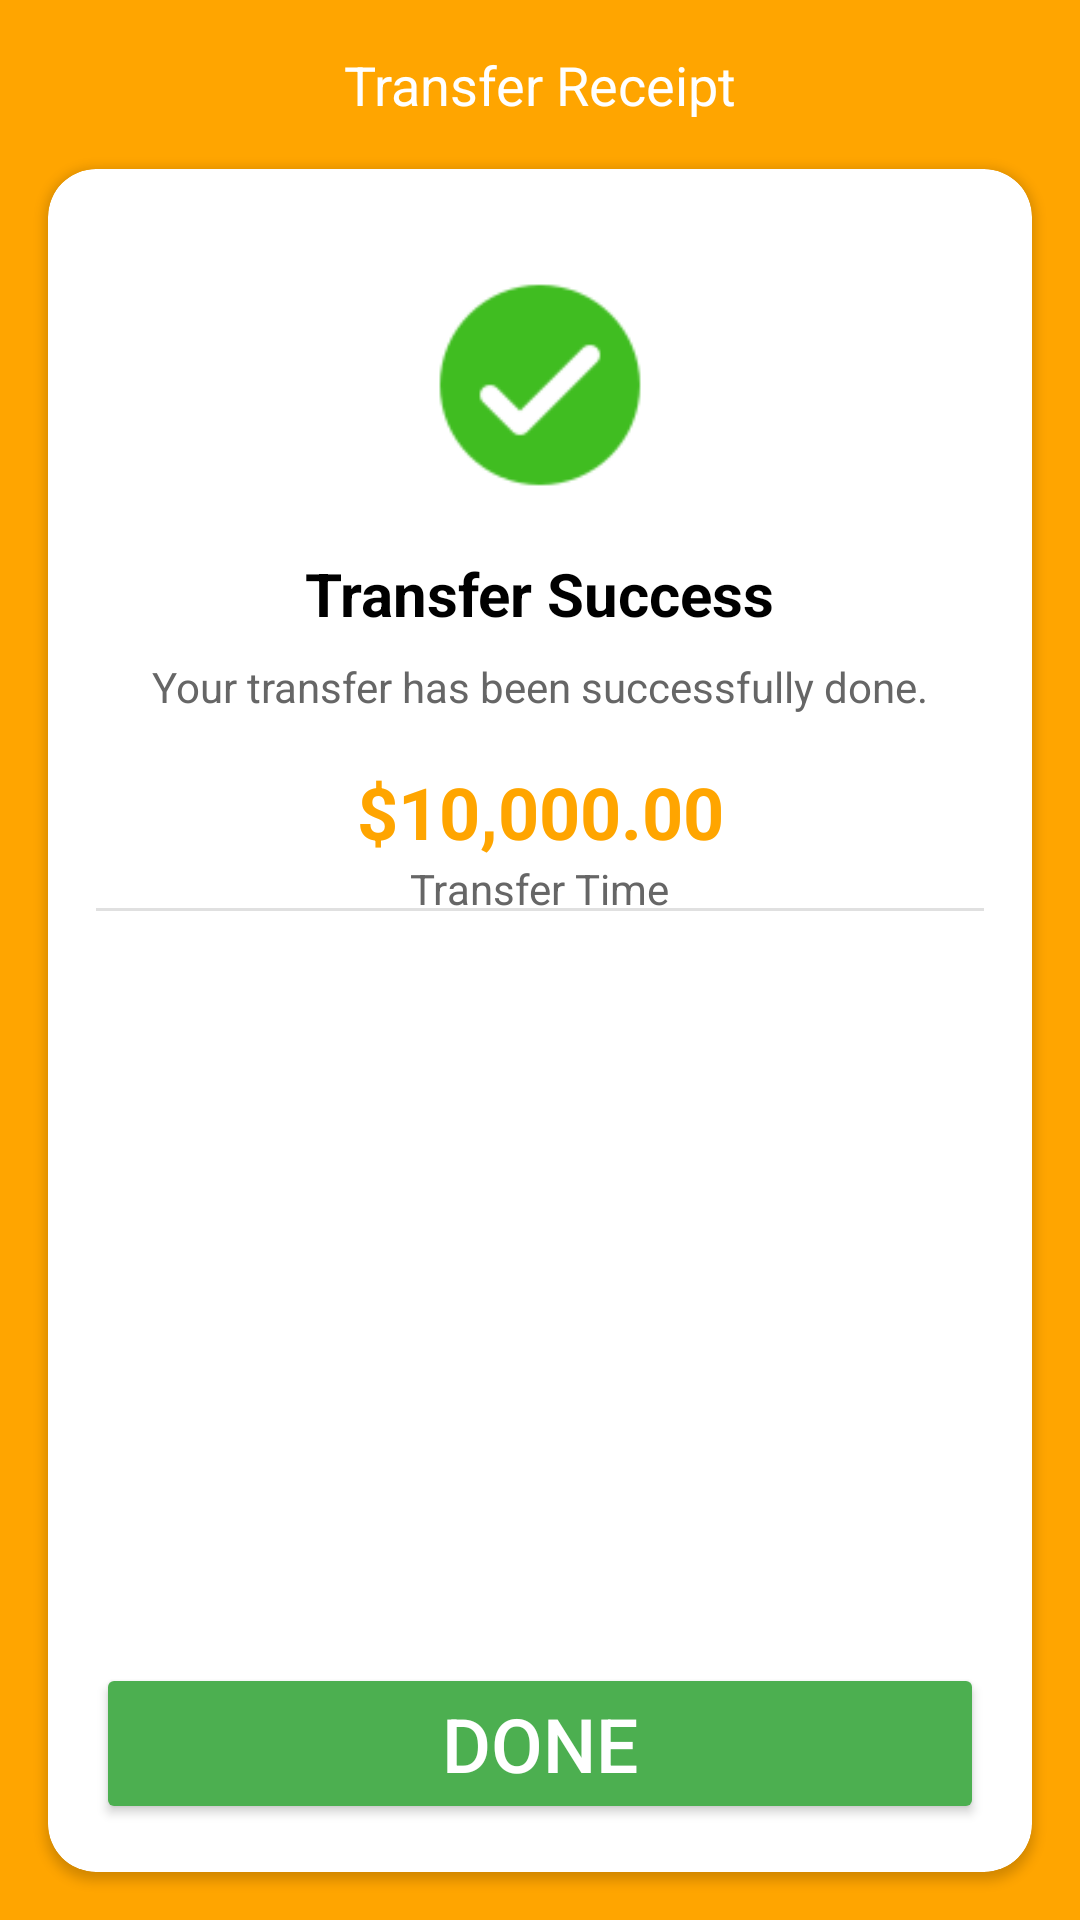

Produce the Android XML layout that renders to this screen, including the resource entries it uses.
<!-- AndroidManifest.xml: application theme Theme.FTOPApplication -->
<!-- res/layout/activity_send_success.xml -->
<?xml version="1.0" encoding="utf-8"?>
<androidx.constraintlayout.widget.ConstraintLayout
    xmlns:android="http://schemas.android.com/apk/res/android"
    xmlns:app="http://schemas.android.com/apk/res-auto"
    android:layout_width="match_parent"
    android:layout_height="match_parent"
    android:background="#FFA500">

    
    <TextView
        android:id="@+id/title"
        android:layout_width="wrap_content"
        android:layout_height="wrap_content"
        android:layout_marginTop="16dp"
        android:text="Transfer Receipt"
        android:textColor="#FFFFFF"
        android:textSize="18sp"
        app:layout_constraintTop_toTopOf="parent"
        app:layout_constraintStart_toStartOf="parent"
        app:layout_constraintEnd_toEndOf="parent" />

    
    <androidx.cardview.widget.CardView
        android:id="@+id/white_card"
        android:layout_width="0dp"
        android:layout_height="0dp"
        android:layout_margin="16dp"
        app:cardBackgroundColor="#FFFFFF"
        app:cardCornerRadius="16dp"
        app:layout_constraintTop_toBottomOf="@id/title"
        app:layout_constraintStart_toStartOf="parent"
        app:layout_constraintEnd_toEndOf="parent"
        app:layout_constraintBottom_toBottomOf="parent">

        <androidx.constraintlayout.widget.ConstraintLayout
            android:layout_width="match_parent"
            android:layout_height="match_parent"
            android:padding="16dp">

            
            <ImageView
                android:id="@+id/success_icon"
                android:layout_width="80dp"
                android:layout_height="80dp"
                android:layout_marginTop="16dp"
                android:src="@drawable/ic_success"
                app:layout_constraintTop_toTopOf="parent"
                app:layout_constraintStart_toStartOf="parent"
                app:layout_constraintEnd_toEndOf="parent" />

            
            <TextView
                android:id="@+id/success_message"
                android:layout_width="wrap_content"
                android:layout_height="wrap_content"
                android:layout_marginTop="16dp"
                android:text="Transfer Success"
                android:textColor="#000000"
                android:textSize="20sp"
                android:textStyle="bold"
                app:layout_constraintTop_toBottomOf="@id/success_icon"
                app:layout_constraintStart_toStartOf="parent"
                app:layout_constraintEnd_toEndOf="parent" />

            <TextView
                android:id="@+id/sub_message"
                android:layout_width="wrap_content"
                android:layout_height="wrap_content"
                android:layout_marginTop="8dp"
                android:text="Your transfer has been successfully done."
                android:textColor="#666666"
                android:textSize="14sp"
                app:layout_constraintTop_toBottomOf="@id/success_message"
                app:layout_constraintStart_toStartOf="parent"
                app:layout_constraintEnd_toEndOf="parent" />

            
            <TextView
                android:id="@+id/transfer_amount"
                android:layout_width="wrap_content"
                android:layout_height="wrap_content"
                android:layout_marginTop="16dp"
                android:text="$10,000.00"
                android:textColor="#FFA500"
                android:textSize="24sp"
                android:textStyle="bold"
                app:layout_constraintTop_toBottomOf="@id/sub_message"
                app:layout_constraintStart_toStartOf="parent"
                app:layout_constraintEnd_toEndOf="parent" />

            
            <View
                android:layout_width="match_parent"
                android:layout_height="1dp"
                android:layout_marginVertical="16dp"
                android:background="#E0E0E0"
                app:layout_constraintTop_toBottomOf="@id/transfer_amount"
                app:layout_constraintStart_toStartOf="parent"
                app:layout_constraintEnd_toEndOf="parent" />

            

            <TextView
                android:id="@+id/transfer_time"
                android:layout_width="wrap_content"
                android:layout_height="wrap_content"
                android:text="Transfer Time"
                android:textColor="#666666"
                android:textSize="14sp"
                app:layout_constraintTop_toBottomOf="@id/transfer_amount"
                app:layout_constraintStart_toStartOf="parent"
                app:layout_constraintEnd_toEndOf="parent"/>


            
            <Button
                android:id="@+id/done_button"
                android:layout_width="match_parent"
                android:layout_height="wrap_content"
                android:layout_marginTop="16dp"
                android:backgroundTint="#4CAF50"
                android:text="Done"
                android:textColor="#FFFFFF"
                android:textSize="25dp"
                android:gravity="center"
                app:layout_constraintBottom_toBottomOf="parent"
                app:layout_constraintStart_toStartOf="parent"
                app:layout_constraintEnd_toEndOf="parent" />
        </androidx.constraintlayout.widget.ConstraintLayout>
    </androidx.cardview.widget.CardView>

</androidx.constraintlayout.widget.ConstraintLayout>
<!-- resources referenced by this layout -->
<resources>
  <!-- drawable ic_success: png bitmap (drawable, 1589 bytes) -->
  <style name="Theme.FTOPApplication" parent="Base.Theme.FTOPApplication" />
  <style name="Base.Theme.FTOPApplication" parent="Theme.Material3.DayNight.NoActionBar">
          
          
      </style>
</resources>
